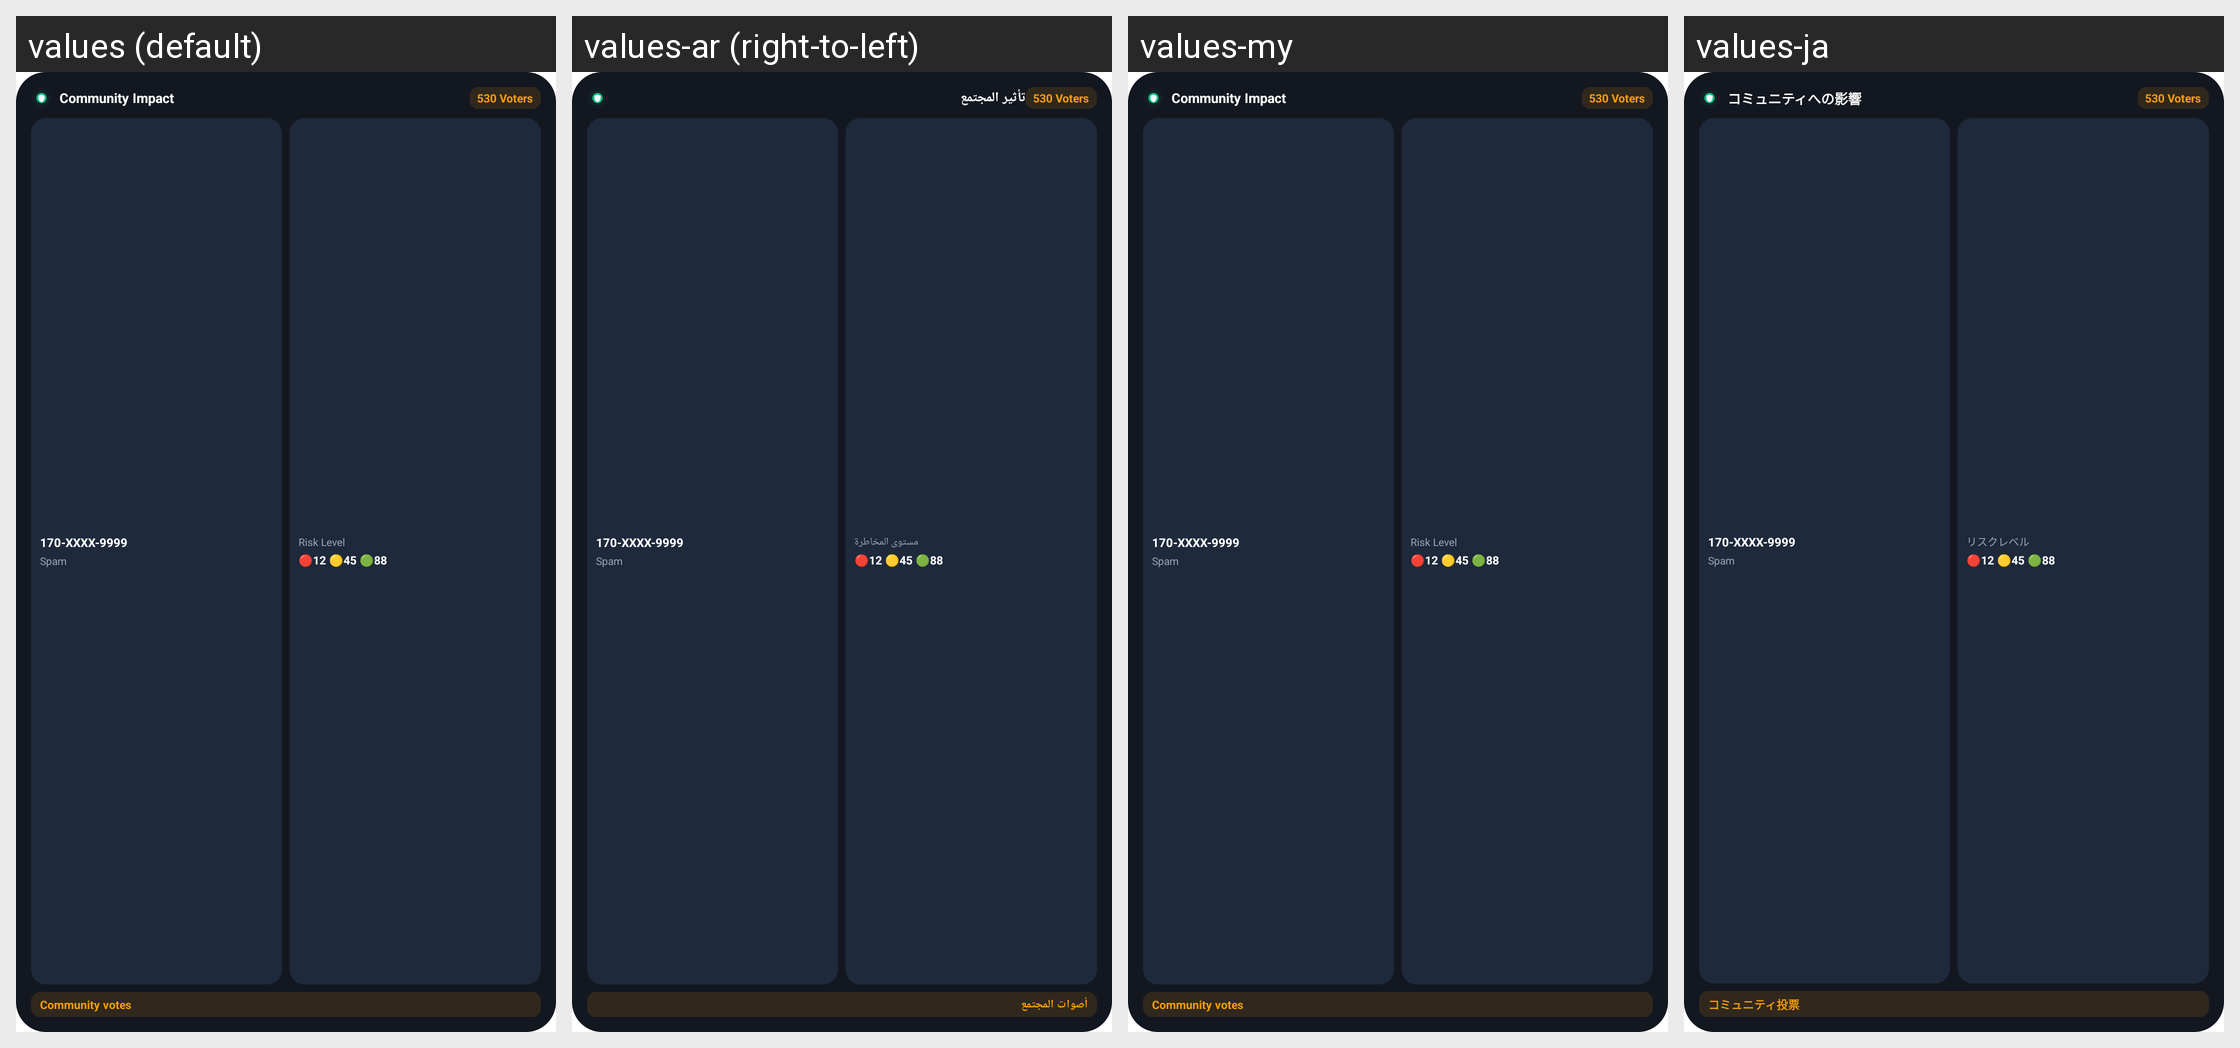

Locale-by-locale string values for the Android screen shown in this grid:
Android screen res/layout/widget_preview_community_judge.xml rendered under 4 locales, left to right: values (default), values-ar (right-to-left), values-my, values-ja. Device: Nexus 5 (rendered at 1080×1920; each locale shown at half size, 540×960, under a caption strip naming it); theme Theme.MaterialComponents.DayNight.NoActionBar.
Other locales in the repository, not shown: values-af, values-am, values-bn, values-cs, values-da, values-de, values-el, values-en, values-es, values-et, values-fa, values-fi, values-fil, values-fr, values-ha, values-he, values-hi, values-id, values-it, values-ko, values-ms, values-nl, values-no, values-pl, values-pt, values-ro, values-ru, values-sk, values-sv, values-sw, values-th, values-tr, values-uk, values-ur, values-uz, values-vi, values-xh, values-zh, values-zh-rCN, values-zh-rHK, values-zh-rMO, values-zh-rTW, values-zu.
Strings drawn on this screen, with the default value and each locale's value (text and hints the layout hard-codes, and strings that could not be matched under every locale, appear in the picture but are not listed):

community_impact
  values: Community Impact
  values-ar: تأثير المجتمع
  values-my: Community Impact
  values-ja: コミュニティへの影響

risk_level
  values: Risk Level
  values-ar: مستوى المخاطرة
  values-my: Risk Level
  values-ja: リスクレベル

community_votes
  values: Community votes
  values-ar: أصوات المجتمع
  values-my: Community votes
  values-ja: コミュニティ投票
